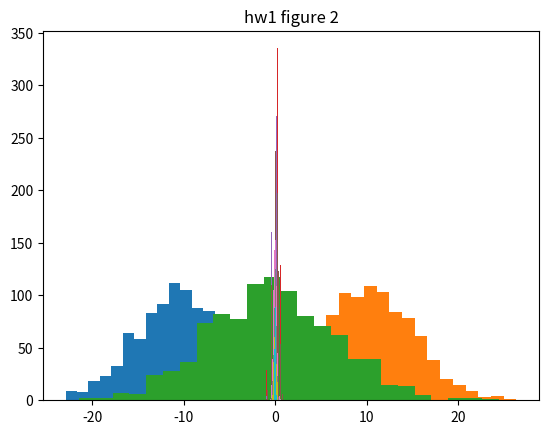

Write Python code to recreate this figure.
##hw1 problem 1
import numpy as np
import matplotlib.pyplot as plt

##https://docs.scipy.org/doc/numpy/reference/generated/numpy.random.normal.html
seed=23
np.random.seed(seed)

mu0, sigma0 = -10, 5 # mean and standard deviation
s0 = np.random.normal(mu0, sigma0, 1000)
plt.hist(s0, bins='auto')
plt.title("hw1 figure 1")

mu1, sigma1 = 10, 5 # mean and standard deviation
s1 = np.random.normal(mu1, sigma1, 1000)
plt.hist(s1, bins='auto')
plt.show()

total = s0 + s1
plt.hist(total, bins='auto')
plt.title("hw1 figure 2")
plt.show()




import numpy,pandas,matplotlib
import numpy as np
import matplotlib.pyplot as plt

seed=23
np.random.seed(seed)
"""
problem 2:
Let Xi be an iid Bernoulli random variable with value {-1,1}.
Look at the random variable Zn = 1/n SUM(X_i).
By taking 1000 draws from Zn, plot its histogram.
Check that for small n (say, 5-10) Zn does not look that much like a Gaussian,
 but when n is bigger (already by the time n = 30 or 50) it looks much more like a Gaussian.
 Check also for much bigger n: n = 250, to see that at this point, one can really see the bell curve.

# 
My interpretation:
for 1000 times, take the mean of a bernoulli dist of length n with variables -1 and 1

implementation:
loop 1000 times and
  using "choice", create rv-list of n discrete random variable of values -1,1
  add the mean of this rv-list to rv_z_list

plot the histogram of rv_z_list
"""


# TODO: not sure ...
def bernoulli(**kwargs):
  samplesize=kwargs["samplesize"]
  print("bernoulli with size: " + str(samplesize))

  # By taking 1000 draws from Zn, plot its histogram.
  draws = 1000
  rv_z_list = []  # put the draws in here
  for i in range(0,draws):
    # random.choice([-1,1]): Let Xi be an iid Bernoulli random variable with value {-1,1}.
    # .mean():               Look at the random variable Zn = 1/n SUM(X_i).
    rv = np.random.choice([-1,1],size=samplesize).mean()
    rv_z_list.append(rv)

  # plot
  plt.hist(rv_z_list, bins='auto')
  plt.show()
# end bernoulli




# Check that for small n (say, 5-10) Zn does not look that much like a Gaussian,
#  but when n is bigger (already by the time n = 30 or 50) it looks much more like a Gaussian.
#  Check also for much bigger n: n = 250, to see that at this point, one can really see the bell curve.
trials = [5,7,10,30,50,100,250]
for i in range(0,len(trials)):
    bernoulli(samplesize=trials[i])

##hw1 problem 3
import numpy as np
seed=23
np.random.seed(seed)

mu0, sigma0 = 0, 5 # mean and standard deviation
s0 = np.random.normal(mu0, sigma0, 25000)
print("mean is : " + str(np.mean(s0)))
print("std is : " + str(np.std(s0)))





##hw1 problem 4
import numpy as np
seed=23
np.random.seed(seed)

#https://docs.scipy.org/doc/numpy/reference/generated/numpy.random.multivariate_normal.html#numpy.random.multivariate_normal
mean = (-5, 5)
cov = [[20, .8], [.8, 30]]
x = np.random.multivariate_normal(mean, cov, 10000)
print(x.shape) 
np.mean(x,axis=0)
print("mean for axis 0 is : " + str(np.mean(x,axis=0)))

print("cov for is : " + str(np.cov(x.T)))

##hw1 problem 5
import numpy as np
import matplotlib.pyplot as plt
seed=23
np.random.seed(seed)

def hw1p2_z(prob,throws):
    z = np.random.binomial(1, prob, throws)
    count = 0
    for  i in range(0,len(z)):
        if z[i] <= .5:
            count = count + 1
    z = np.sum(z)/throws
    chance = count/throws
    return z
    
def hw1p2_n(n,prob,throws,title):
    n_array = np.ones(n)
    count = 0
    for i in range(0,n):
        n_array[i] = hw1p2_z(prob,throws)
        if n_array[i] <= .5:
            n_array[i] = 1
            count = count + 1
        else:
            n_array[i] = 0
    print(count)
    return n_array
    
hw1p5 = hw1p2_n(100000,.66666,100,"n = " + str(10000) )

print(np.mean(hw1p5))

